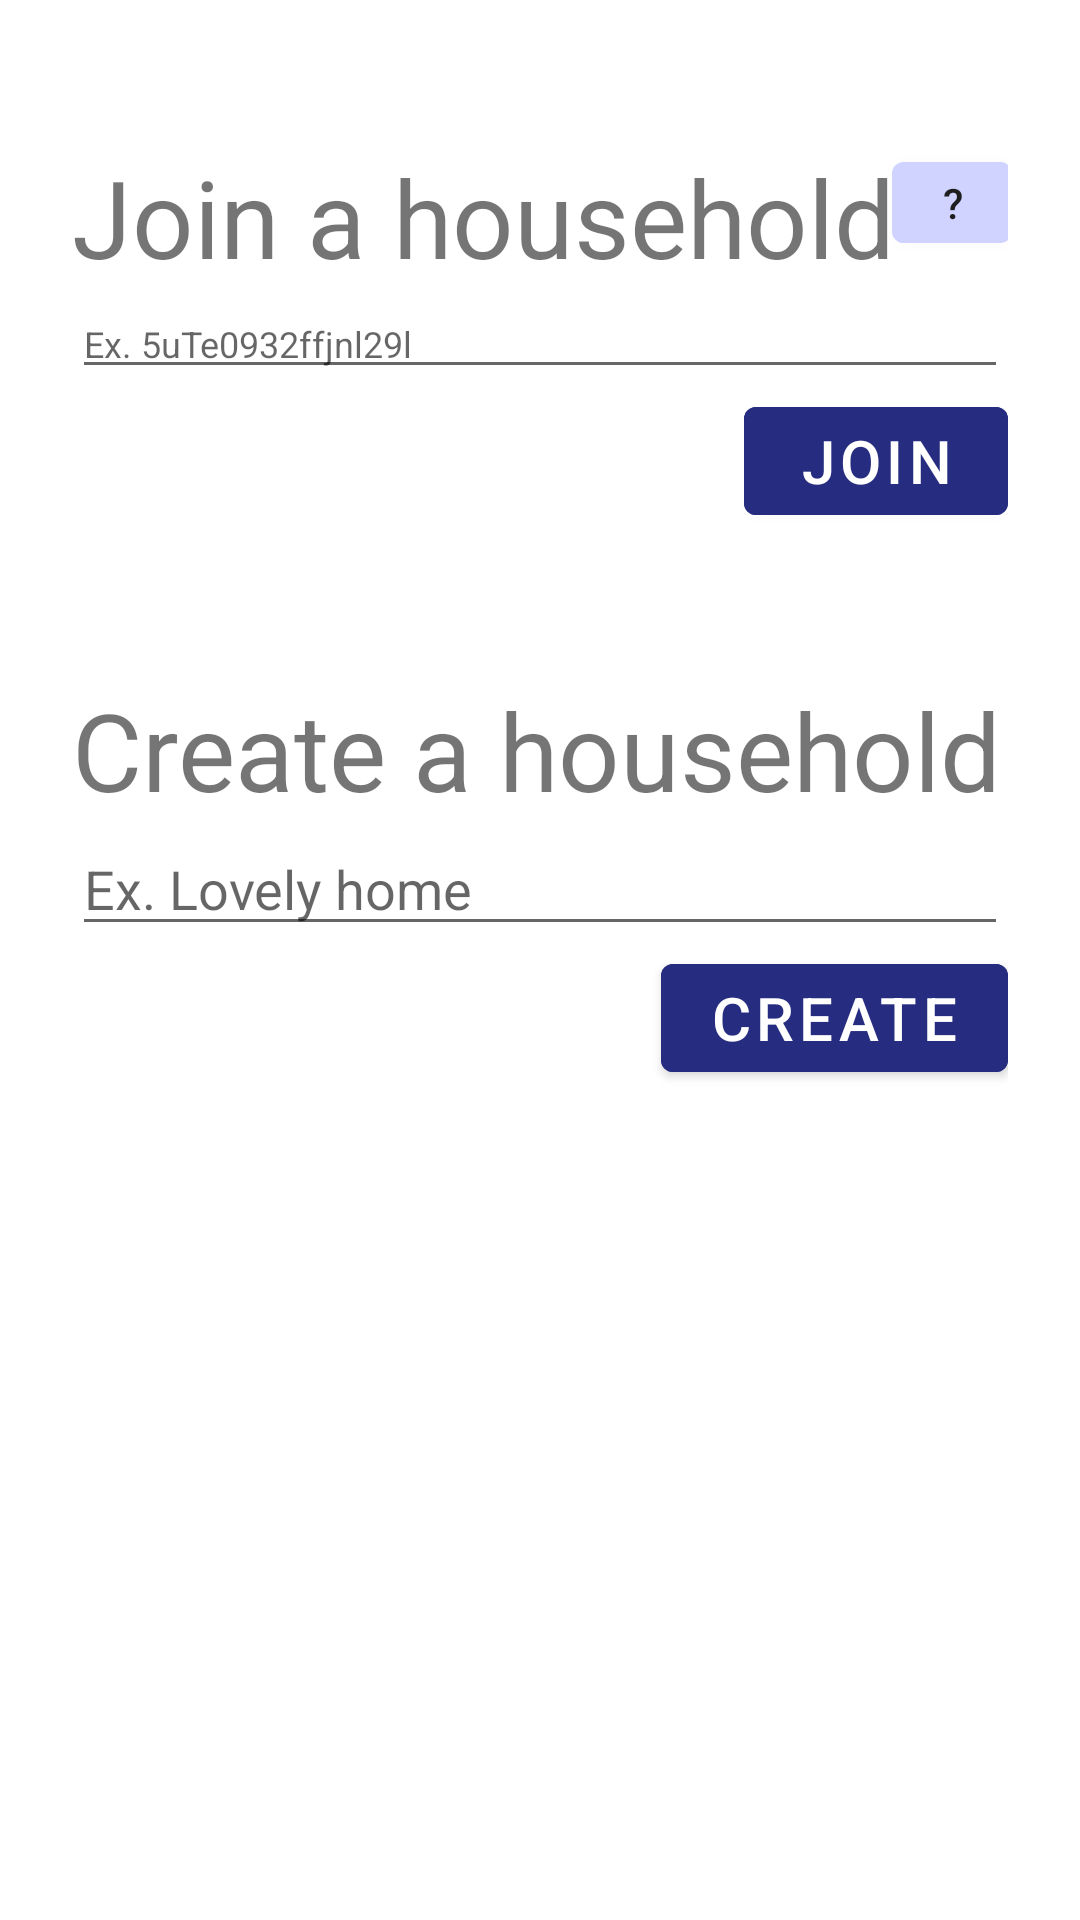

Layout XML and referenced resources for this Android screen:
<!-- AndroidManifest.xml: activity theme Theme.AlwaysEnoughToiletPaper.NoActionBar -->
<!-- res/layout/fragment_join_create_household.xml -->
<?xml version="1.0" encoding="utf-8"?>
<androidx.constraintlayout.widget.ConstraintLayout xmlns:android="http://schemas.android.com/apk/res/android"
    xmlns:app="http://schemas.android.com/apk/res-auto"
    xmlns:tools="http://schemas.android.com/tools"
    android:layout_width="match_parent"
    android:layout_height="match_parent"
    tools:context=".ui.joincreate.JoinCreateHouseholdFragment"
    android:padding="@dimen/padding_around_app">

    <TextView
        android:id="@+id/textView10"
        android:layout_width="wrap_content"
        android:layout_height="wrap_content"
        android:text="@string/join_a_household"
        android:textSize="@dimen/text_size_big"
        app:layout_constraintStart_toStartOf="parent"
        app:layout_constraintTop_toTopOf="parent"
        android:layout_marginTop="@dimen/medium_vertical_margin"/>

    <EditText
        android:id="@+id/join_household_id"
        android:layout_width="match_parent"
        android:layout_height="wrap_content"
        android:textSize="@dimen/text_size_small"
        app:layout_constraintStart_toStartOf="parent"
        app:layout_constraintTop_toBottomOf="@+id/textView10"
        android:hint="@string/household_code_example"/>

    <Button
        android:id="@+id/button_question_mark"
        android:layout_width="wrap_content"
        android:layout_height="wrap_content"
        android:layout_marginTop="@dimen/medium_vertical_margin"
        android:backgroundTint="@color/light_purple"
        android:text="@string/question_mark"
        app:iconPadding="0dp"
        app:layout_constraintEnd_toEndOf="parent"
        app:layout_constraintStart_toEndOf="@+id/textView10"
        app:layout_constraintTop_toTopOf="parent"
        android:minHeight="0dp"
        android:minWidth="0dp"/>

    <Button
        android:id="@+id/join_household_btn"
        android:layout_width="wrap_content"
        android:layout_height="wrap_content"
        android:backgroundTint="@color/dark_purple"
        android:text="@string/join_button"
        android:textColor="@color/white"
        android:textSize="@dimen/text_size_medium"
        app:layout_constraintEnd_toEndOf="parent"
        app:layout_constraintTop_toBottomOf="@+id/join_household_id" />

    <TextView
        android:id="@+id/textView11"
        android:layout_width="wrap_content"
        android:layout_height="wrap_content"
        android:layout_marginTop="@dimen/big_vertical_margin"
        android:text="@string/create_a_household"
        android:textSize="@dimen/text_size_big"
        app:layout_constraintStart_toStartOf="parent"
        app:layout_constraintTop_toBottomOf="@+id/join_household_btn" />

    <EditText
        android:id="@+id/create_household_name"
        android:layout_width="match_parent"
        android:layout_height="wrap_content"
        android:hint="@string/household_name_example"
        app:layout_constraintStart_toStartOf="parent"
        app:layout_constraintTop_toBottomOf="@+id/textView11" />

    <Button
        android:id="@+id/create_household_btn"
        android:layout_width="wrap_content"
        android:layout_height="wrap_content"
        android:backgroundTint="@color/dark_purple"
        android:text="@string/create_button"
        android:textColor="@color/white"
        android:textSize="@dimen/text_size_medium"
        app:layout_constraintEnd_toEndOf="parent"
        app:layout_constraintTop_toBottomOf="@+id/create_household_name" />
</androidx.constraintlayout.widget.ConstraintLayout>
<!-- resources referenced by this layout -->
<resources>
  <color name="dark_purple">#262C7F</color>
  <color name="light_purple">#D0D3FF</color>
  <color name="white">#FFFFFFFF</color>
  <dimen name="big_vertical_margin">48dp</dimen>
  <dimen name="medium_vertical_margin">24dp</dimen>
  <dimen name="padding_around_app">24dp</dimen>
  <dimen name="text_size_big">36sp</dimen>
  <dimen name="text_size_medium">20sp</dimen>
  <dimen name="text_size_small">12sp</dimen>
  <string name="create_a_household">Create a household</string>
  <string name="create_button">Create</string>
  <string name="household_code_example">Ex. 5uTe0932ffjnl29l</string>
  <string name="household_name_example">Ex. Lovely home</string>
  <string name="join_a_household">Join a household</string>
  <string name="join_button">Join</string>
  <string name="question_mark">\?</string>
  <style name="Theme.AlwaysEnoughToiletPaper.NoActionBar">
          <item name="windowActionBar">false</item>
          <item name="windowNoTitle">true</item>
      </style>
</resources>
